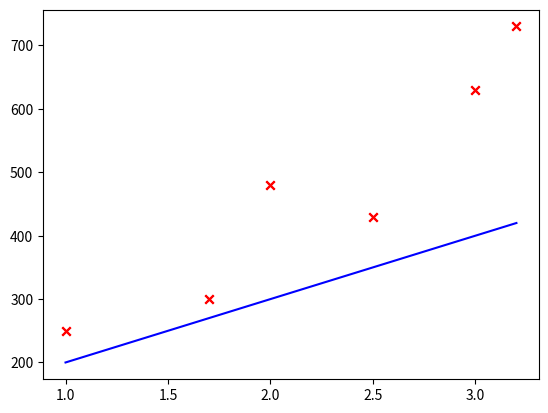

Source code (Python):
import numpy as np
import matplotlib.pyplot as plt
import math, copy

# Il modello sarà del tipo f_wb = w*x + b

# Consideriamo i seguenti dati
x_train = np.array([1.0, 1.7, 2.0, 2.5, 3.0, 3.2])
y_train = np.array([250, 300, 480,  430,   630, 730,]) 

#############################################################################################
#############################################################################################
####  MODELLO E PLOT DEI DATI

# Facciamo il grafico per vedere che forma hanno i dati
plt.scatter(x_train, y_train, marker='x', c='r')
plt.show()

# Costruiamo ora la funzione del modello con valori di w e b scelti a caso (per ora)
w = 100; b = 100
def model_single(x, w, b):
    m = x.shape[0]  ## [0] indica la dimensione del dataset, ovvero il # di training examples
    f_wb = np.zeros(m)
    for i in range(m):
        f_wb[i] = w * x[i] + b      
    return f_wb

# Per applicare il modello
tmp_f_wb = model_single(x_train, w, b,)
# Plot our model prediction
plt.plot(x_train, tmp_f_wb, c='b',label='Our Prediction')
# Plot the data points
plt.scatter(x_train, y_train, marker='x', c='r',label='Actual Values')
plt.show()

#############################################################################################
#############################################################################################
####  GRADIENT DESCENT ALGORITHM

# Funzione per calcolare la Cost Function
def cost_function_single(x, y, w, b): 
    m = x.shape[0] 
    cost_sum = 0 
    for i in range(m): 
        f_wb = w * x[i] + b   
        temp_cost = (f_wb - y[i]) ** 2  
        cost_sum = cost_sum + temp_cost  
    cost = (1 / (2 * m)) * cost_sum  
    return cost


# Funzione per la derivata (gradiente)
def gradient_single(x, y, w, b): 
    m = x.shape[0]    
    dj_dw = 0
    dj_db = 0
    for i in range(m):  
        f_wb = w * x[i] + b 
        dj_dw_i = (f_wb - y[i]) * x[i] 
        dj_db_i = f_wb - y[i] 
        dj_db += dj_db_i
        dj_dw += dj_dw_i 
    dj_dw = dj_dw / m 
    dj_db = dj_db / m 
    return dj_dw, dj_db


# Funzione per il Gradient Descent (GD)
def gradient_descent_single(x, y, w_in, b_in, alpha, num_iters, cost_function_single, gradient_single): 
    J_history = []
    p_history = []
    b = b_in
    w = w_in
    for i in range(num_iters):
        # Calculate the gradient and update the parameters using gradient_function
        dj_dw, dj_db = gradient_single(x, y, w , b)     
        # Update Parameters using equation (3) above
        b = b - alpha * dj_db                            
        w = w - alpha * dj_dw                            
        # Save cost J at each iteration
        if i<100000:      # prevent resource exhaustion 
            J_history.append( cost_function_single(x, y, w , b))
            p_history.append([w,b])
        # Print cost every at intervals 10 times or as many iterations if < 10
        if i% math.ceil(num_iters/10) == 0:
            print(f"Iteration {i:4}: Cost {J_history[-1]:0.2e} ",
                  f"dj_dw: {dj_dw: 0.3e}, dj_db: {dj_db: 0.3e}  ",
                  f"w: {w: 0.3e}, b:{b: 0.5e}")
    return w, b, J_history, p_history #return w and J,w history for graphing


# Per applicare il GD è necessario impostare il punto di partenza e altre variabili
w_init = 0
b_init = 0
iterations = 10000
tmp_alpha = 1.0e-2
# Run gradient descent
w_final, b_final, J_hist, p_hist = gradient_descent_single(x_train ,y_train, w_init, b_init, tmp_alpha, 
                                                    iterations, cost_function_single, gradient_single)













